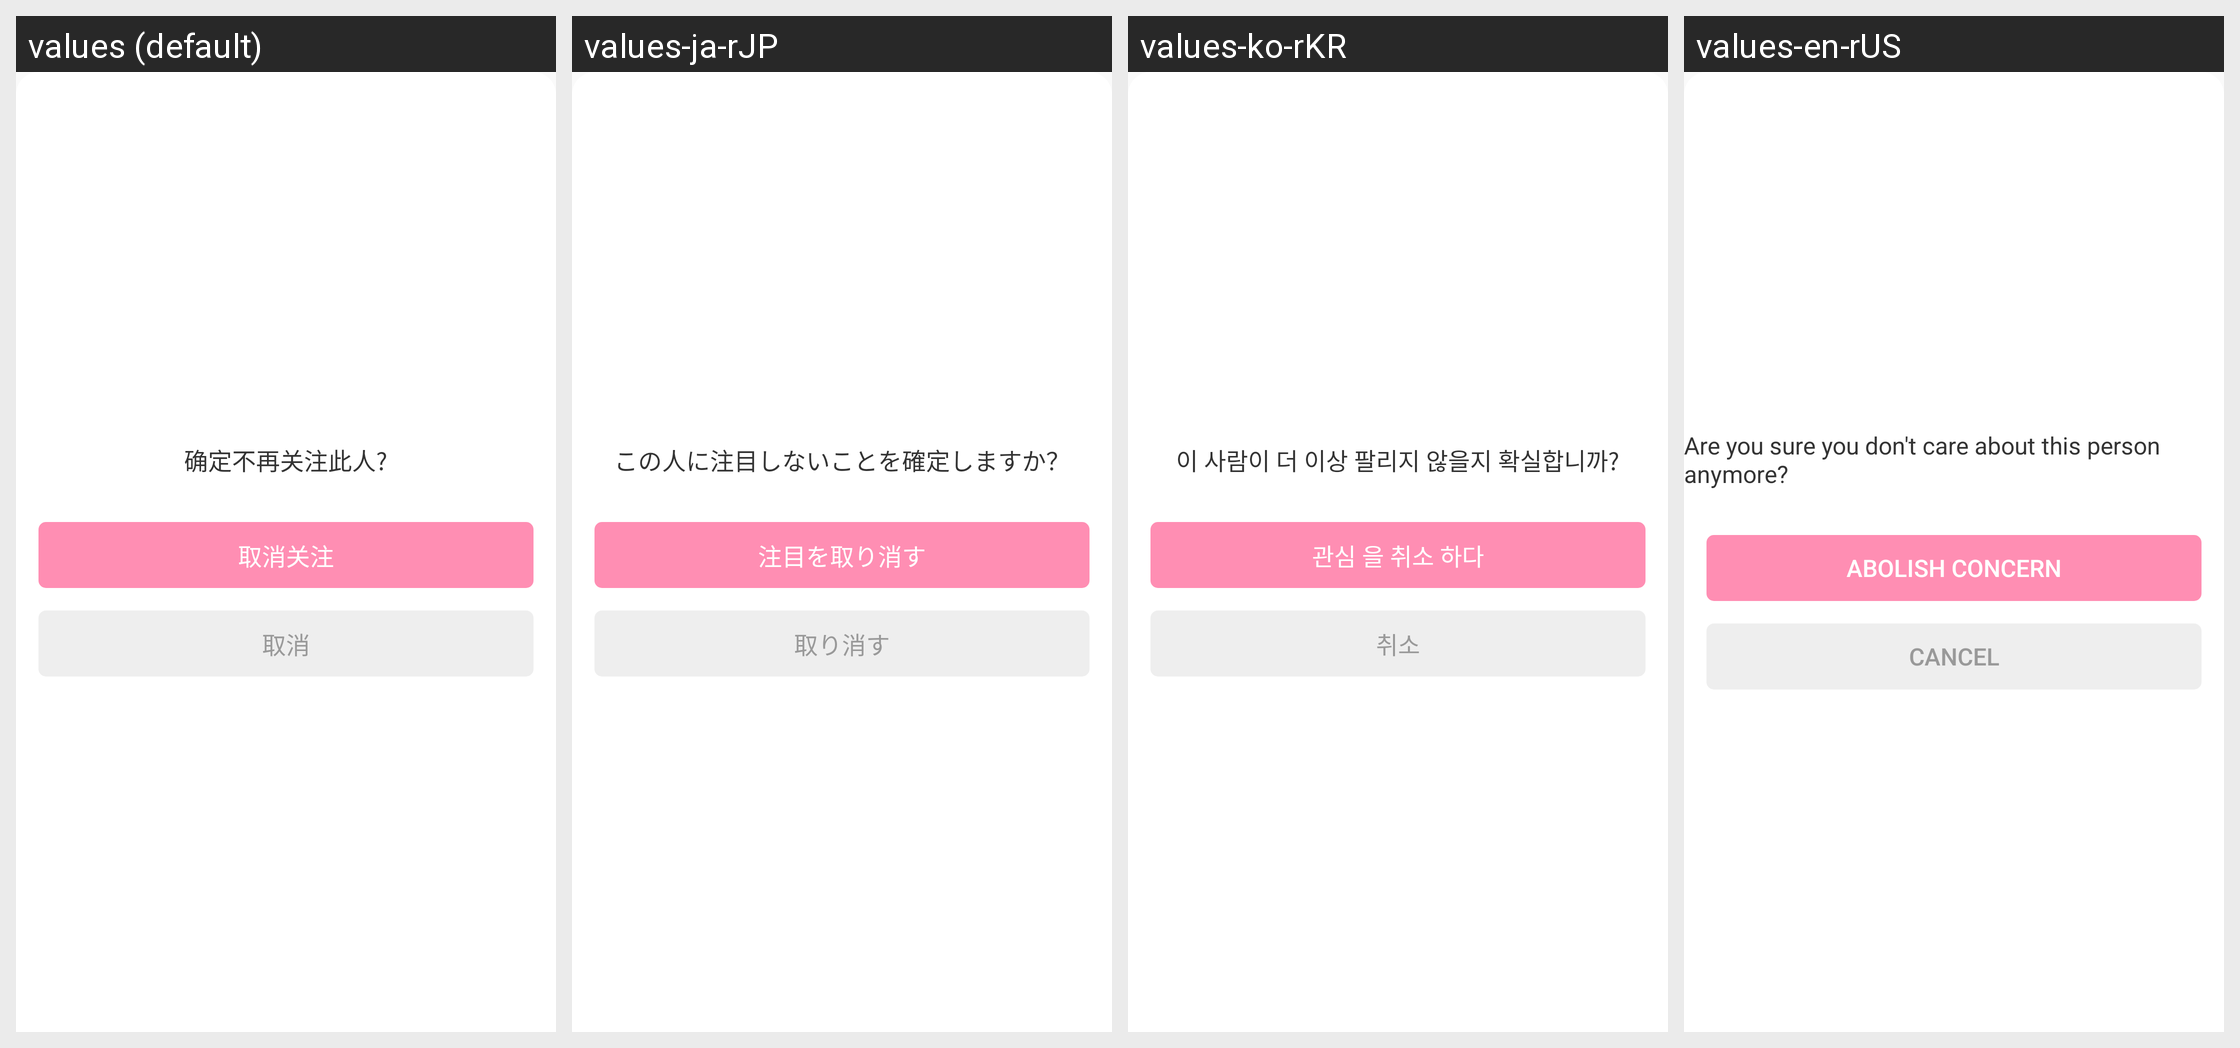

The same Android screen rendered under several of its app's locales, left to right. List the strings drawn on it with the default value and each locale's translation.
Android screen res/layout/dialog_unfollow_layout.xml rendered under 4 locales, left to right: values (default), values-ja-rJP, values-ko-rKR, values-en-rUS. Device: Nexus 5 (rendered at 1080×1920; each locale shown at half size, 540×960, under a caption strip naming it); theme AppTheme.
Other locales in the repository, not shown: values-zh-rTW.
Strings drawn on this screen, with the default value and each locale's value (text and hints the layout hard-codes, and strings that could not be matched under every locale, appear in the picture but are not listed):

dialog_unfollow_confirm_msg
  values: 确定不再关注此人?
  values-ja-rJP: この人に注目しないことを確定しますか？
  values-ko-rKR: 이 사람이 더 이상 팔리지 않을지 확실합니까?
  values-en-rUS: Are you sure you don't care about this person anymore?

dialog_unfollow_msg
  values: 取消关注
  values-ja-rJP: 注目を取り消す
  values-ko-rKR: 관심 을 취소 하다
  values-en-rUS: Abolish concern

cancel_msg
  values: 取消
  values-ja-rJP: 取り消す
  values-ko-rKR: 취소
  values-en-rUS: cancel
